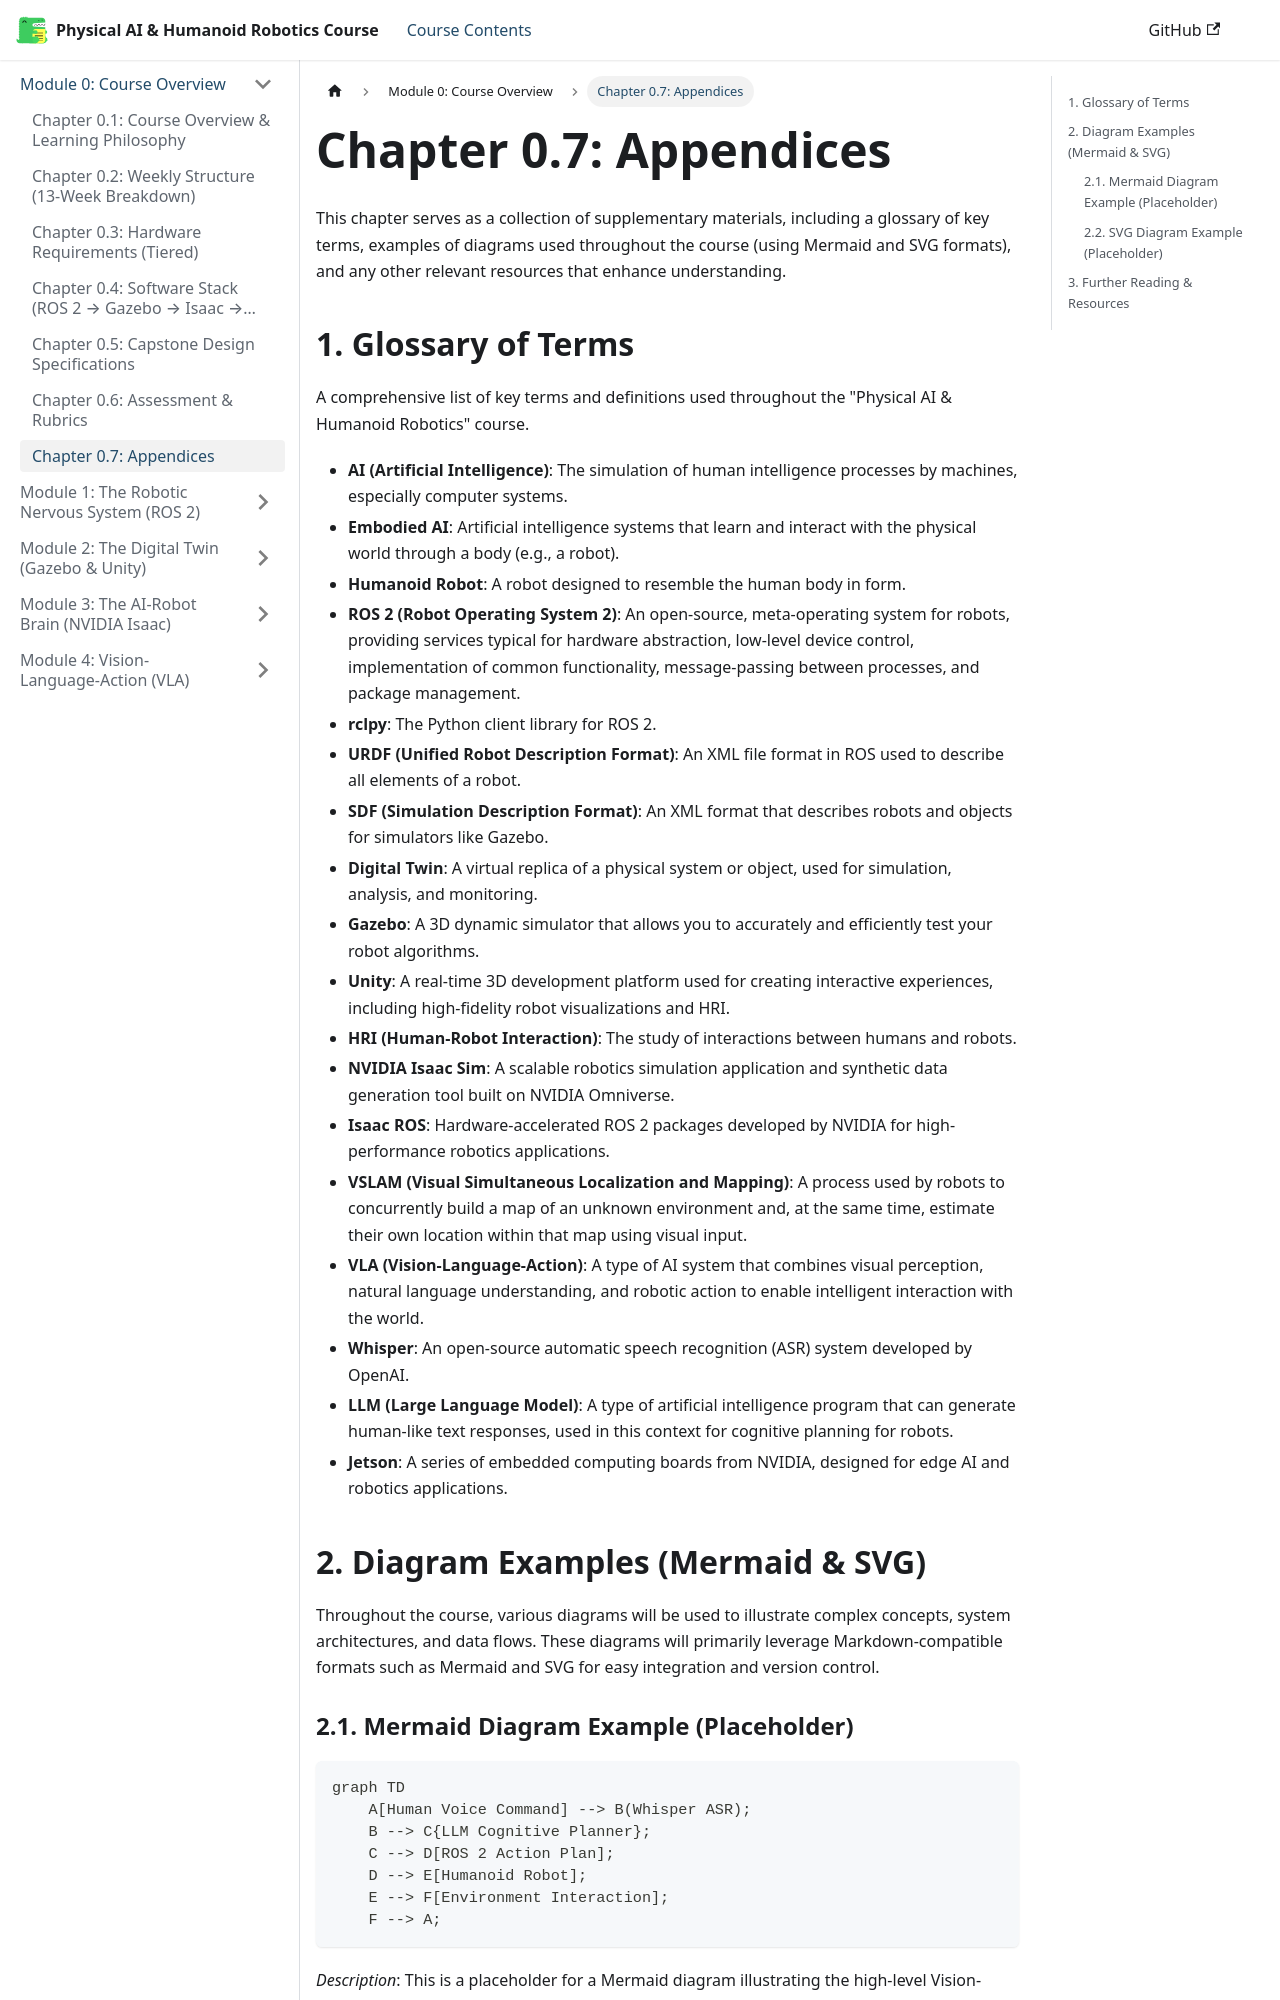

repository: huzaifaqazi/Hackathon_Book_Generated · page: module-0-overview/chapter-0.7-appendices/index.html · generator: docusaurus

# Chapter 0.7: Appendices

This chapter serves as a collection of supplementary materials, including a glossary of key terms, examples of diagrams used throughout the course (using Mermaid and SVG formats), and any other relevant resources that enhance understanding.

## 1. Glossary of Terms

A comprehensive list of key terms and definitions used throughout the "Physical AI & Humanoid Robotics" course.

-   **AI (Artificial Intelligence)**: The simulation of human intelligence processes by machines, especially computer systems.
-   **Embodied AI**: Artificial intelligence systems that learn and interact with the physical world through a body (e.g., a robot).
-   **Humanoid Robot**: A robot designed to resemble the human body in form.
-   **ROS 2 (Robot Operating System 2)**: An open-source, meta-operating system for robots, providing services typical for hardware abstraction, low-level device control, implementation of common functionality, message-passing between processes, and package management.
-   **rclpy**: The Python client library for ROS 2.
-   **URDF (Unified Robot Description Format)**: An XML file format in ROS used to describe all elements of a robot.
-   **SDF (Simulation Description Format)**: An XML format that describes robots and objects for simulators like Gazebo.
-   **Digital Twin**: A virtual replica of a physical system or object, used for simulation, analysis, and monitoring.
-   **Gazebo**: A 3D dynamic simulator that allows you to accurately and efficiently test your robot algorithms.
-   **Unity**: A real-time 3D development platform used for creating interactive experiences, including high-fidelity robot visualizations and HRI.
-   **HRI (Human-Robot Interaction)**: The study of interactions between humans and robots.
-   **NVIDIA Isaac Sim**: A scalable robotics simulation application and synthetic data generation tool built on NVIDIA Omniverse.
-   **Isaac ROS**: Hardware-accelerated ROS 2 packages developed by NVIDIA for high-performance robotics applications.
-   **VSLAM (Visual Simultaneous Localization and Mapping)**: A process used by robots to concurrently build a map of an unknown environment and, at the same time, estimate their own location within that map using visual input.
-   **VLA (Vision-Language-Action)**: A type of AI system that combines visual perception, natural language understanding, and robotic action to enable intelligent interaction with the world.
-   **Whisper**: An open-source automatic speech recognition (ASR) system developed by OpenAI.
-   **LLM (Large Language Model)**: A type of artificial intelligence program that can generate human-like text responses, used in this context for cognitive planning for robots.
-   **Jetson**: A series of embedded computing boards from NVIDIA, designed for edge AI and robotics applications.

## 2. Diagram Examples (Mermaid & SVG)

Throughout the course, various diagrams will be used to illustrate complex concepts, system architectures, and data flows. These diagrams will primarily leverage Markdown-compatible formats such as Mermaid and SVG for easy integration and version control.
